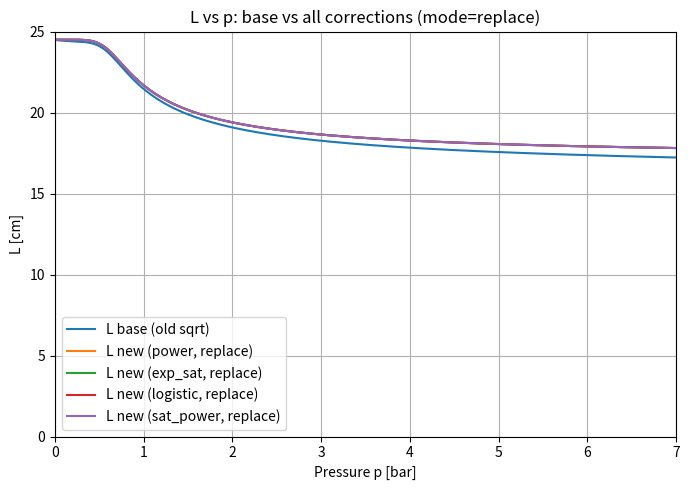
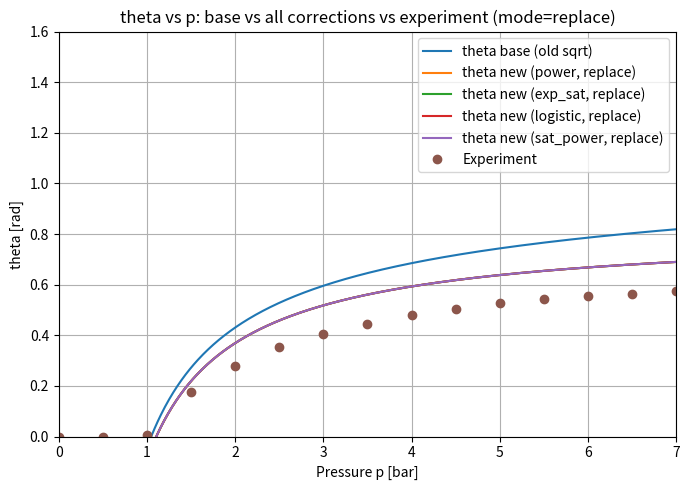
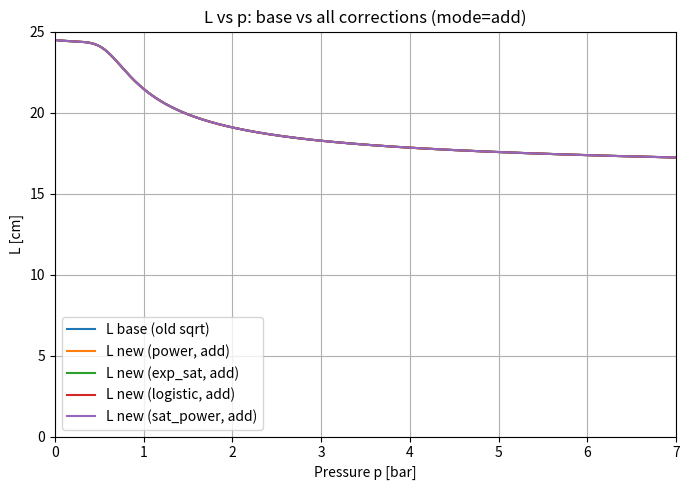
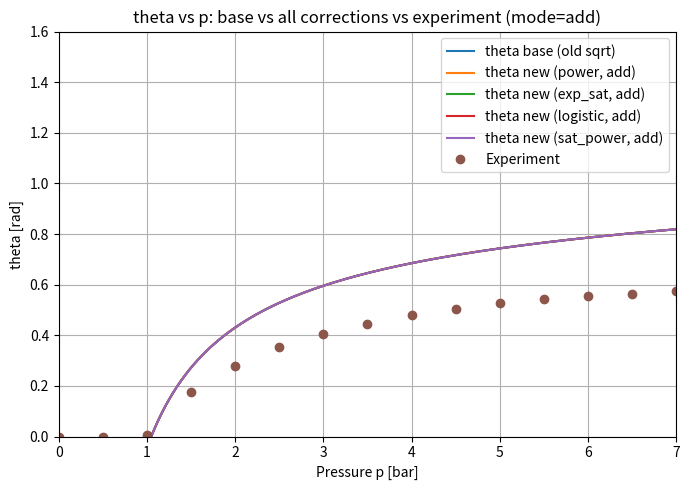

Recreate these plots in Python, in order.
# model_exp_fit_corr_all.py
# ---------------------------------------------------------
# θ(p)の実験値に合わせて、L(p)側の補正項を4モデルすべて同時に同定・可視化。
# - 'power', 'exp_sat', 'logistic', 'sat_power' を一括フィット
# - 「旧補正 -0.009 L0 sqrt(p)」を 置換/追加 の両モードで比較可能
# - SciPy が無い環境でも3段階グリッド探索へ自動フォールバック

import numpy as np
import matplotlib.pyplot as plt

# ===== 実験条件・幾何（必要に応じて変更） =====
L0_cm = 24.5
R_m = 0.1655
r_m = 0.05094
L_off_m = 0.039338   # 幾何フィットで得たオフセット

# ===== 解析レンジ =====
p_min_bar, p_max_bar = 0.0, 7.0
num_points = 600
P_RANGE      = (0.0, 7.0)
L_RANGE_CM   = (0.0, 25.0)
THETA_RANGE  = (0.0, 1.6)

# ===== 可視化設定 =====
# - "replace": 旧補正を「置換」して新補正のみを適用
# - "add"    : 旧補正に「追加」して新補正も加える（= 旧補正 + 新補正）
PLOT_MODES = ["replace", "add"]  # 片方だけ見たい場合は ["replace"] などに

# ===== 実験データ（p[bar], theta[rad]） =====
p_meas = np.array([0, 0.5, 1, 1.5, 2, 2.5, 3, 3.5, 4, 4.5, 5, 5.5, 6, 6.5, 7], dtype=float)
theta_meas = np.array([0, 0, 0.0061, 0.1765, 0.277, 0.3558, 0.4065, 0.4433, 0.4822, 0.5048, 0.5268, 0.543, 0.5538, 0.5645, 0.5752], dtype=float)

# ===== 既存モデルの係数行列 =====
M = np.array([
    [ 0.4351, 0.0,     0.0183,  -0.0003  ],
    [ 0.5649, 0.0,    -0.0183,   0.0003  ],
    [-0.0141, 0.0,     0.0031,  -0.00006 ],
    [ 0.5487, 0.0,    -0.0136,   0.00007 ],
    [ 0.0,    0.3694,  0.0,      0.0     ],
])

def coeffs_from_L0(L0_cm: float):
    X = np.array([L0_cm, L0_cm**-0.248, L0_cm**2, L0_cm**3])
    return (M @ X)  # a,b,c,d,e

# ---- 既存のL(p)（元々の補正付き/なしを分離）----
def L_base_core(p_bar, L0_cm):
    a, b, c, d, e = coeffs_from_L0(L0_cm)
    term = (p_bar / c) ** d
    return a + b / (1 + term) ** e

def L_base_with_oldcorr(p_bar, L0_cm):
    return L_base_core(p_bar, L0_cm) - 0.009 * L0_cm * np.sqrt(np.maximum(p_bar, 0.0))

# ---- 幾何変換：L[cm] -> theta[rad] ----
def theta_from_L_cm(L_cm, R_m, r_m, L_off_m):
    L_m = L_cm / 100.0 - L_off_m
    x = (R_m**2 + r_m**2 - (L_m**2)) / (2.0 * R_m * r_m)
    x = np.clip(x, -1.0, 1.0)
    return np.pi/2.0 - np.arccos(x)

# ---- 新しい補正項 ΔL(p; params) ----
def corr_power(p, L0_cm, params):
    K, alpha = params
    return -K * L0_cm * np.power(np.maximum(p, 0.0), alpha)

def corr_exp_sat(p, L0_cm, params):
    K, lam = params
    return -K * L0_cm * (1.0 - np.exp(-lam * np.maximum(p, 0.0)))

def corr_logistic(p, L0_cm, params):
    S, p0, w = params
    return -S * L0_cm / (1.0 + np.exp(-(np.maximum(p,0.0) - p0)/w))

def corr_sat_power(p, L0_cm, params):
    # ΔL = -K * L0 * (p^α) / (1 + (p/ps)^α)
    K, alpha, ps = params
    p = np.maximum(p, 0.0)
    return -K * L0_cm * (np.power(p, alpha) / (1.0 + np.power(p / ps, alpha)))

# ---- モデル仕様まとめ ----
MODEL_SPECS = {
    "power": {
        "nparam": 2, "corr": corr_power,
        "x0": np.array([0.009, 0.5]),       # K, alpha
        "lb": np.array([0.0,   0.2]),
        "ub": np.array([0.05,  1.5]),
    },
    "exp_sat": {
        "nparam": 2, "corr": corr_exp_sat,
        "x0": np.array([0.009, 0.8]),       # K, lambda
        "lb": np.array([0.0,   0.05]),
        "ub": np.array([0.05,  5.0]),
    },
    "logistic": {
        "nparam": 3, "corr": corr_logistic,
        "x0": np.array([0.50,  2.0, 0.8]),  # S, p0, w
        "lb": np.array([0.0,   0.0, 0.1]),
        "ub": np.array([1.50,  6.0, 3.0]),
    },
    "sat_power": {
        "nparam": 3, "corr": corr_sat_power,
        "x0": np.array([0.02,  0.8, 3.0]),  # K, alpha, ps
        "lb": np.array([0.0,   0.3, 0.5]),
        "ub": np.array([0.10,  1.5, 8.0]),
    },
}

# ---- L(p) 全体（補正の置換/追加を切替）----
def L_model(p_bar, L0_cm, params, corr_fn, replace: bool):
    base = L_base_core(p_bar, L0_cm) if replace else L_base_with_oldcorr(p_bar, L0_cm)
    return base + corr_fn(p_bar, L0_cm, params)

# ---- 指標 ----
def metrics(theta_hat, theta_meas):
    res = theta_hat - theta_meas
    rmse = float(np.sqrt(np.mean(res**2)))
    mae  = float(np.mean(np.abs(res)))
    bias = float(np.mean(res))
    return rmse, mae, bias

# ---- ベースライン（旧補正のまま）----
L_meas_base = L_base_with_oldcorr(p_meas, L0_cm)
theta_base  = theta_from_L_cm(L_meas_base, R_m, r_m, L_off_m)
rmse0 = float(np.sqrt(np.mean((theta_base - theta_meas)**2)))
mae0  = float(np.mean(np.abs(theta_base - theta_meas)))
bias0 = float(np.mean(theta_base - theta_meas))
print("=== Baseline (old sqrt correction) ===")
print(f"RMSE={rmse0:.6f} rad, MAE={mae0:.6f} rad, Bias={bias0:.6f} rad")

# ---- 最小二乗（SciPy→フォールバック）----
use_scipy = True
try:
    from scipy.optimize import least_squares
except Exception:
    use_scipy = False

def fit_model(model_name: str, mode: str):
    """mode: 'replace' or 'add'"""
    spec = MODEL_SPECS[model_name]
    corr_fn = spec["corr"]
    x0, lb, ub = spec["x0"], spec["lb"], spec["ub"]
    replace_flag = (mode == "replace")

    def residual(x):
        L_cm = L_model(p_meas, L0_cm, x, corr_fn, replace=replace_flag)
        th   = theta_from_L_cm(L_cm, R_m, r_m, L_off_m)
        return th - theta_meas

    if use_scipy:
        sol = least_squares(residual, x0, bounds=(lb, ub), loss='soft_l1', f_scale=0.05)
        x_fit = sol.x
    else:
        # 3段階グリッド探索
        def grid_best(xc, widths, grids):
            best_x, best_rmse = None, 1e9
            for w, n in zip(widths, grids):
                lo = np.maximum(lb, xc - w/2)
                hi = np.minimum(ub, xc + w/2)
                axes = [np.linspace(lo[i], hi[i], n) for i in range(len(xc))]
                mesh = np.meshgrid(*axes, indexing="ij")
                for idx in np.ndindex(*[n]*len(xc)):
                    x = np.array([mesh[i][idx] for i in range(len(xc))])
                    th = theta_from_L_cm(L_model(p_meas, L0_cm, x, corr_fn, replace=replace_flag), R_m, r_m, L_off_m)
                    rmse = np.sqrt(np.mean((th - theta_meas)**2))
                    if rmse < best_rmse:
                        best_rmse, best_x = float(rmse), x.copy()
                xc = best_x
            return best_x
        x_fit = grid_best(x0, widths=[(ub-lb)*0.8, (ub-lb)*0.3, (ub-lb)*0.1], grids=[11,11,13])

    # 評価
    L_fit = L_model(p_meas, L0_cm, x_fit, corr_fn, replace=replace_flag)
    theta_fit = theta_from_L_cm(L_fit, R_m, r_m, L_off_m)
    rmse, mae, bias = metrics(theta_fit, theta_meas)

    # 連続曲線
    p_dense = np.linspace(p_min_bar, p_max_bar, num_points)
    L_dense = L_model(p_dense, L0_cm, x_fit, corr_fn, replace=replace_flag)
    theta_dense = theta_from_L_cm(L_dense, R_m, r_m, L_off_m)

    return {
        "model": model_name,
        "mode": mode,
        "x_fit": x_fit,
        "rmse": rmse, "mae": mae, "bias": bias,
        "p_dense": p_dense, "L_dense": L_dense, "theta_dense": theta_dense
    }

# ===== 一括フィット =====
results = []
for mode in PLOT_MODES:
    for m in ["power", "exp_sat", "logistic", "sat_power"]:
        res = fit_model(m, mode)
        results.append(res)
        print(f"\n=== Fitted: {m} (mode={mode}) ===")
        print("params =", ", ".join([f"{v:.6f}" for v in res["x_fit"]]))
        print(f"RMSE={res['rmse']:.6f} rad, MAE={res['mae']:.6f} rad, Bias={res['bias']:.6f} rad")

# ===== ベース曲線（旧補正） =====
p_dense = np.linspace(p_min_bar, p_max_bar, num_points)
L_dense_base = L_base_with_oldcorr(p_dense, L0_cm)
theta_dense_base = theta_from_L_cm(L_dense_base, R_m, r_m, L_off_m)

# ===== 図をモードごとに作成 =====
for mode in PLOT_MODES:
    # L vs p
    plt.figure(figsize=(7,5))
    plt.plot(p_dense, L_dense_base, label="L base (old sqrt)")
    for res in results:
        if res["mode"] != mode: continue
        label = f"L new ({res['model']}, {mode})"
        plt.plot(res["p_dense"], res["L_dense"], label=label)
    plt.xlabel("Pressure p [bar]"); plt.ylabel("L [cm]")
    plt.title(f"L vs p: base vs all corrections (mode={mode})")
    plt.grid(True); plt.xlim(*P_RANGE); plt.ylim(*L_RANGE_CM); plt.legend(); plt.tight_layout()

    # theta vs p
    plt.figure(figsize=(7,5))
    plt.plot(p_dense, theta_dense_base, label="theta base (old sqrt)")
    for res in results:
        if res["mode"] != mode: continue
        label = f"theta new ({res['model']}, {mode})"
        plt.plot(res["p_dense"], res["theta_dense"], label=label)
    plt.plot(p_meas, theta_meas, "o", label="Experiment")
    plt.xlabel("Pressure p [bar]"); plt.ylabel("theta [rad]")
    plt.title(f"theta vs p: base vs all corrections vs experiment (mode={mode})")
    plt.grid(True); plt.xlim(*P_RANGE); plt.ylim(*THETA_RANGE); plt.legend(ncol=1); plt.tight_layout()

plt.show()
